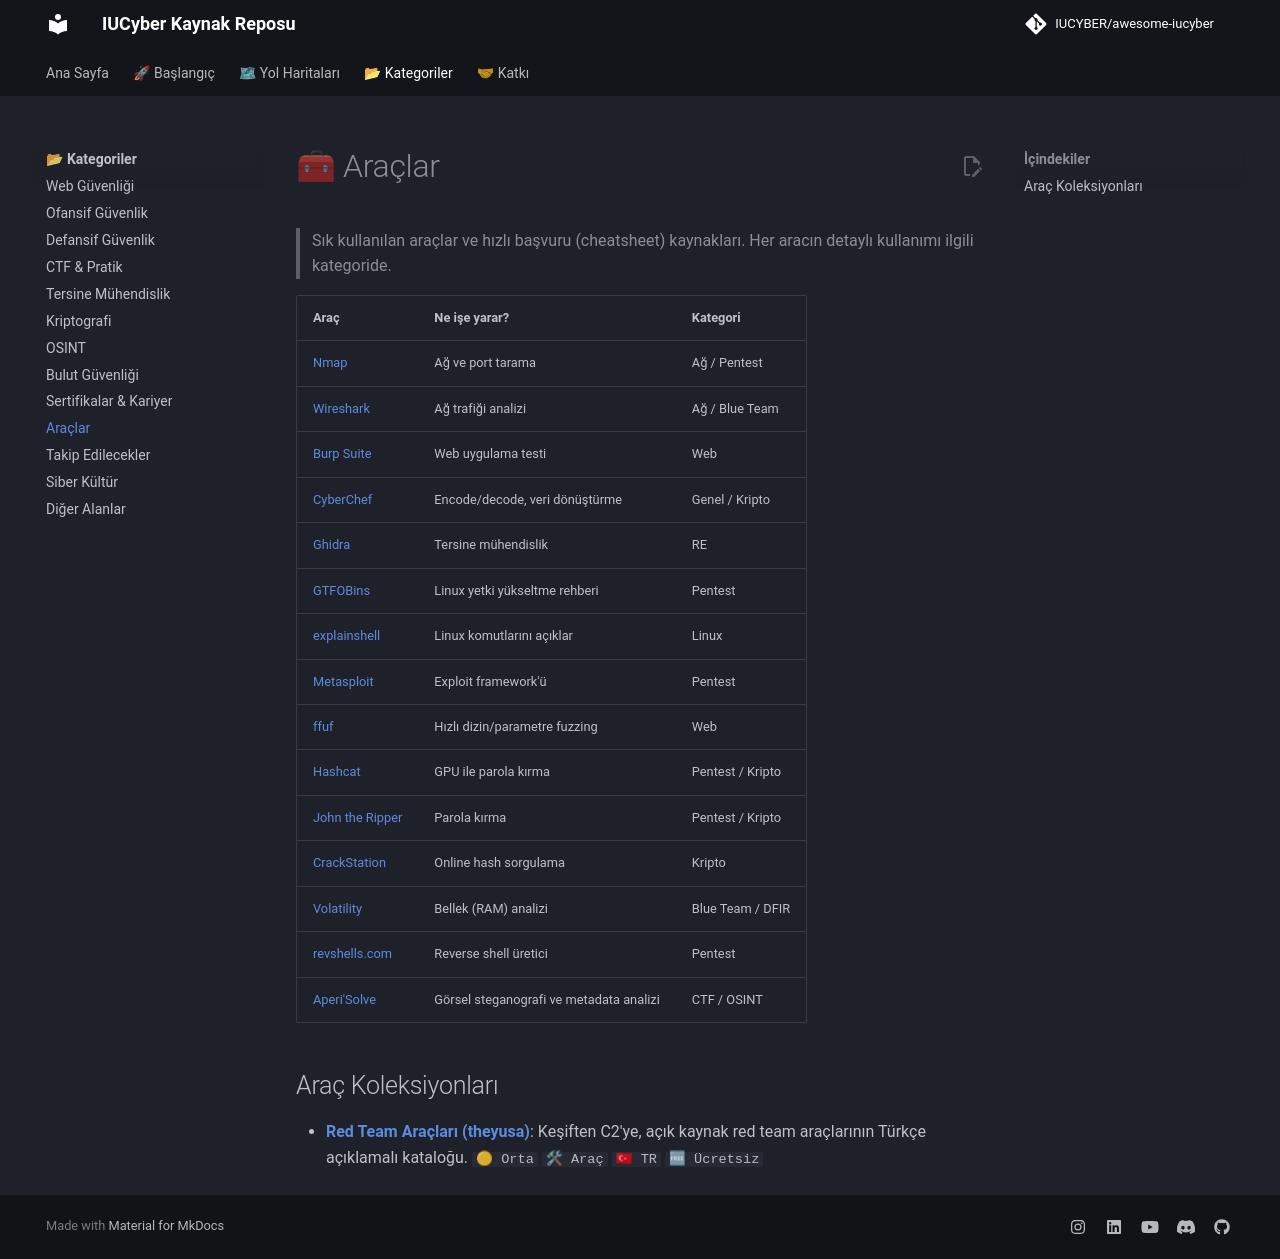

repository: IUCYBER/awesome-iucyber · page: 11-araclar/index.html · generator: mkdocs

# 🧰 Araçlar

> Sık kullanılan araçlar ve hızlı başvuru (cheatsheet) kaynakları. Her aracın detaylı kullanımı ilgili kategoride.

| Araç | Ne işe yarar? | Kategori |
| ---- | ------------- | -------- |
| [Nmap](https://nmap.org/) | Ağ ve port tarama | Ağ / Pentest |
| [Wireshark](https://www.wireshark.org/) | Ağ trafiği analizi | Ağ / Blue Team |
| [Burp Suite](https://portswigger.net/burp) | Web uygulama testi | Web |
| [CyberChef](https://gchq.github.io/CyberChef/) | Encode/decode, veri dönüştürme | Genel / Kripto |
| [Ghidra](https://ghidra-sre.org/) | Tersine mühendislik | RE |
| [GTFOBins](https://gtfobins.github.io/) | Linux yetki yükseltme rehberi | Pentest |
| [explainshell](https://explainshell.com/) | Linux komutlarını açıklar | Linux |
| [Metasploit](https://www.metasploit.com/) | Exploit framework'ü | Pentest |
| [ffuf](https://github.com/ffuf/ffuf) | Hızlı dizin/parametre fuzzing | Web |
| [Hashcat](https://hashcat.net/hashcat/) | GPU ile parola kırma | Pentest / Kripto |
| [John the Ripper](https://www.openwall.com/john/) | Parola kırma | Pentest / Kripto |
| [CrackStation](https://crackstation.net/) | Online hash sorgulama | Kripto |
| [Volatility](https://volatilityfoundation.org/) | Bellek (RAM) analizi | Blue Team / DFIR |
| [revshells.com](https://www.revshells.com/) | Reverse shell üretici | Pentest |
| [Aperi'Solve](https://www.aperisolve.com/) | Görsel steganografi ve metadata analizi | CTF / OSINT |

## Araç Koleksiyonları

- **[Red Team Araçları (theyusa)](https://github.com/theyusa/red-team-tool)**: Keşiften C2'ye, açık kaynak red team araçlarının Türkçe açıklamalı kataloğu. `🟡 Orta` `🛠 Araç` `🇹🇷 TR` `🆓 Ücretsiz`
